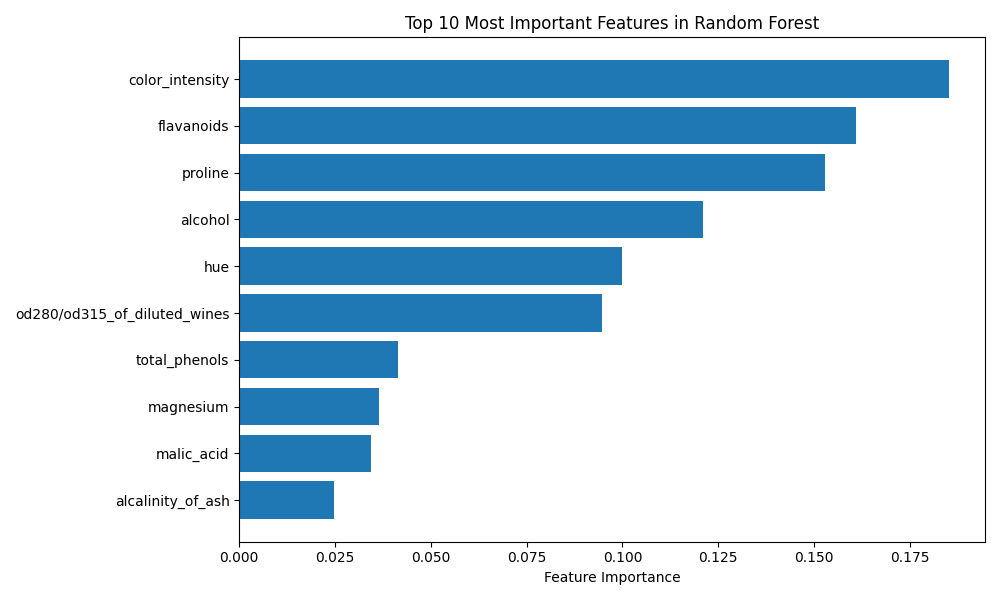

The file beside this chart, header and first rows:
feature, importance
color_intensity, 0.1854
flavanoids, 0.161
proline, 0.1528
alcohol, 0.1212
hue, 0.09981
od280/od315_of_diluted_wines, 0.0948
total_phenols, 0.04147
magnesium, 0.03645
malic_acid, 0.0345
alcalinity_of_ash, 0.02461
proanthocyanins, 0.02244
ash, 0.01766
nonflavanoid_phenols, 0.00788
